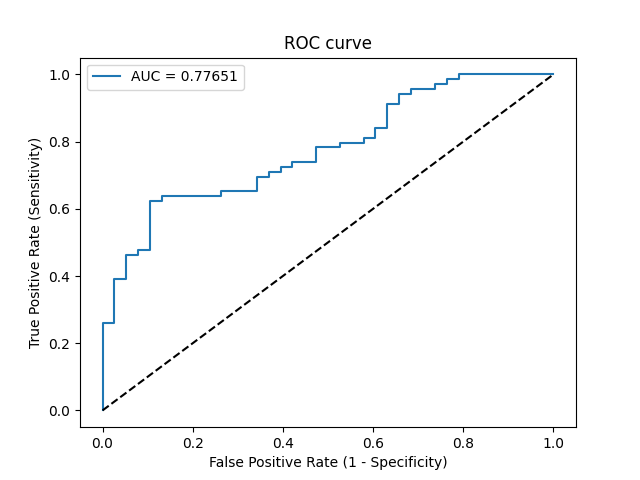

Values plotted in this chart, from the file beside it:
Threshold, Sensitivity, Specificity, NPV, PPV
inf, 0.0, 1.0, 0.3551, 0
0.9993, 0.01449, 1.0, 0.3585, 1.0
0.9356, 0.2609, 1.0, 0.427, 1.0
0.9235, 0.2609, 0.9737, 0.4205, 0.9474
0.8639, 0.3913, 0.9737, 0.4684, 0.9643
0.8537, 0.3913, 0.9474, 0.4615, 0.931
0.8287, 0.4638, 0.9474, 0.4932, 0.9412
0.8225, 0.4638, 0.9211, 0.4861, 0.9143
0.8132, 0.4783, 0.9211, 0.493, 0.9167
0.812, 0.4783, 0.8947, 0.4857, 0.8919
0.7006, 0.6232, 0.8947, 0.5667, 0.9149
0.6977, 0.6232, 0.8684, 0.5593, 0.8958
0.6952, 0.6377, 0.8684, 0.569, 0.898
0.629, 0.6377, 0.7368, 0.5283, 0.8148
0.6211, 0.6522, 0.7368, 0.5385, 0.8182
0.6079, 0.6522, 0.6579, 0.5102, 0.7759
0.5859, 0.6957, 0.6579, 0.5435, 0.7869
0.5735, 0.6957, 0.6316, 0.5333, 0.7742
0.5725, 0.7101, 0.6316, 0.5455, 0.7778
0.5691, 0.7101, 0.6053, 0.5349, 0.7656
0.5656, 0.7246, 0.6053, 0.5476, 0.7692
0.5624, 0.7246, 0.5789, 0.5366, 0.7576
0.5537, 0.7391, 0.5789, 0.55, 0.7612
0.5482, 0.7391, 0.5263, 0.5263, 0.7391
0.5336, 0.7826, 0.5263, 0.5714, 0.75
0.5297, 0.7826, 0.4737, 0.5455, 0.7297
0.5121, 0.7971, 0.4737, 0.5625, 0.7333
0.4904, 0.7971, 0.4211, 0.5333, 0.7143
0.4861, 0.8116, 0.4211, 0.5517, 0.7179
0.4827, 0.8116, 0.3947, 0.5357, 0.7089
0.4789, 0.8406, 0.3947, 0.5769, 0.716
0.4752, 0.8406, 0.3684, 0.56, 0.7073
0.4657, 0.913, 0.3684, 0.7, 0.7241
0.458, 0.913, 0.3421, 0.6842, 0.7159
0.453, 0.942, 0.3421, 0.7647, 0.7222
0.4503, 0.942, 0.3158, 0.75, 0.7143
0.449, 0.9565, 0.3158, 0.8, 0.7174
0.433, 0.9565, 0.2632, 0.7692, 0.7021
0.4308, 0.971, 0.2632, 0.8333, 0.7053
0.4259, 0.971, 0.2368, 0.8182, 0.6979
0.4169, 0.9855, 0.2368, 0.9, 0.701
0.4088, 0.9855, 0.2105, 0.8889, 0.6939
0.4014, 1.0, 0.2105, 1.0, 0.697
0.2954, 1.0, 0.0, 0, 0.6449
